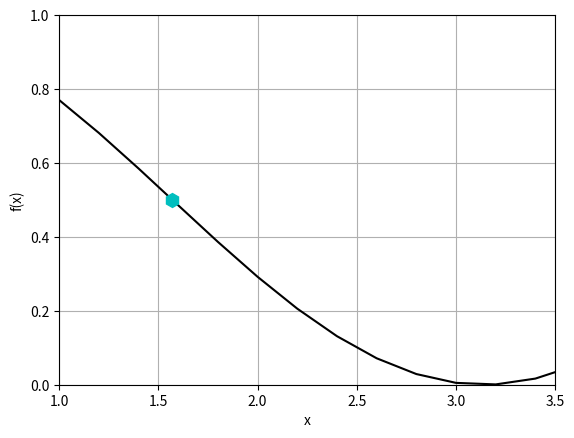

Write the Python code that produced this figure.
# -*- coding: utf -8 -*-
from math import cos, fabs
from time import sleep

def f(x):
    return cos(x/2)*cos(x/2)-0.5

a = 1.1
b = 3.2

funa = f(a)
funb = f(b)

if ( funa*funb > 0.0):
    print("Dotaja intervala [%s, %s] skanju nav"%(a, b))
    sleep(1); exit()
else:
    print("Dotajaam intervaalaa sakne(s) ir!")

deltax = 0.0001

k = 0

while ( fabs(b-a) > deltax ):
    k = k + 1
    x = (a+b)/2; funx = f(x)
    if (funa*funx < 0. ):
        b = x
    else:
        a = x

realfunc = cos(x/2)*cos(x/2)

print("Sakne ir: ", x)
print("Funkcijas vērtība šajā punktā: ", realfunc)
print("Nepieciešamo iterāciju skaits intervālu dalīšanai uz pusēm:", k)

from matplotlib import pyplot as plt
from numpy import linspace
from numpy import cos as kos

originalx = x
x  = linspace(0,4,21)
y = kos(x/2)*kos(x/2)

plt.axis([1,3.5,0,1])
plt.grid()
plt.xlabel("x")
plt.ylabel("f(x)")
plt.plot(x,y,"k")
plt.plot(originalx,realfunc,'ch',markersize = 10)
plt.show()
